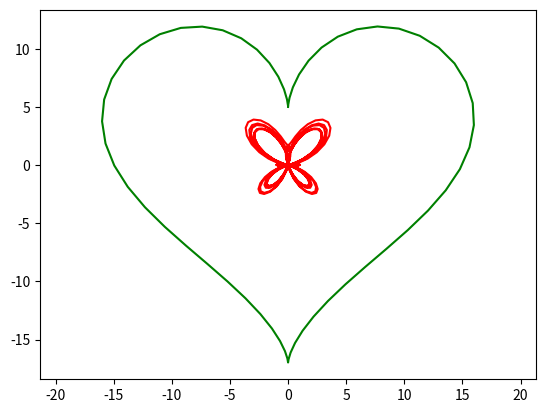

Write Python code to recreate this figure.
import numpy as np
import matplotlib.pyplot as mpl

e = 2.71

t = np.arange(0,np.pi*12,0.1)

x = np.sin(t) * (e ** (np.cos(t)) - 2 * np.cos(4*t) + np.sin(t/12)**5 )
y = np.cos(t) * (e ** (np.cos(t)) - 2 * np.cos(4*t) + np.sin(t/12)**5 )
mpl.plot(x,y,color='r')
mpl.axis('equal')


t = np.arange(0,np.pi*2,0.1)

x = 16 * np.sin(t)**3
y = 13 * np.cos(t) - 5 * np.cos(2*t) - 2 * np.cos(3*t) - np.cos(4*t)
mpl.plot(x,y,color='g')

mpl.savefig('7_3.png')
